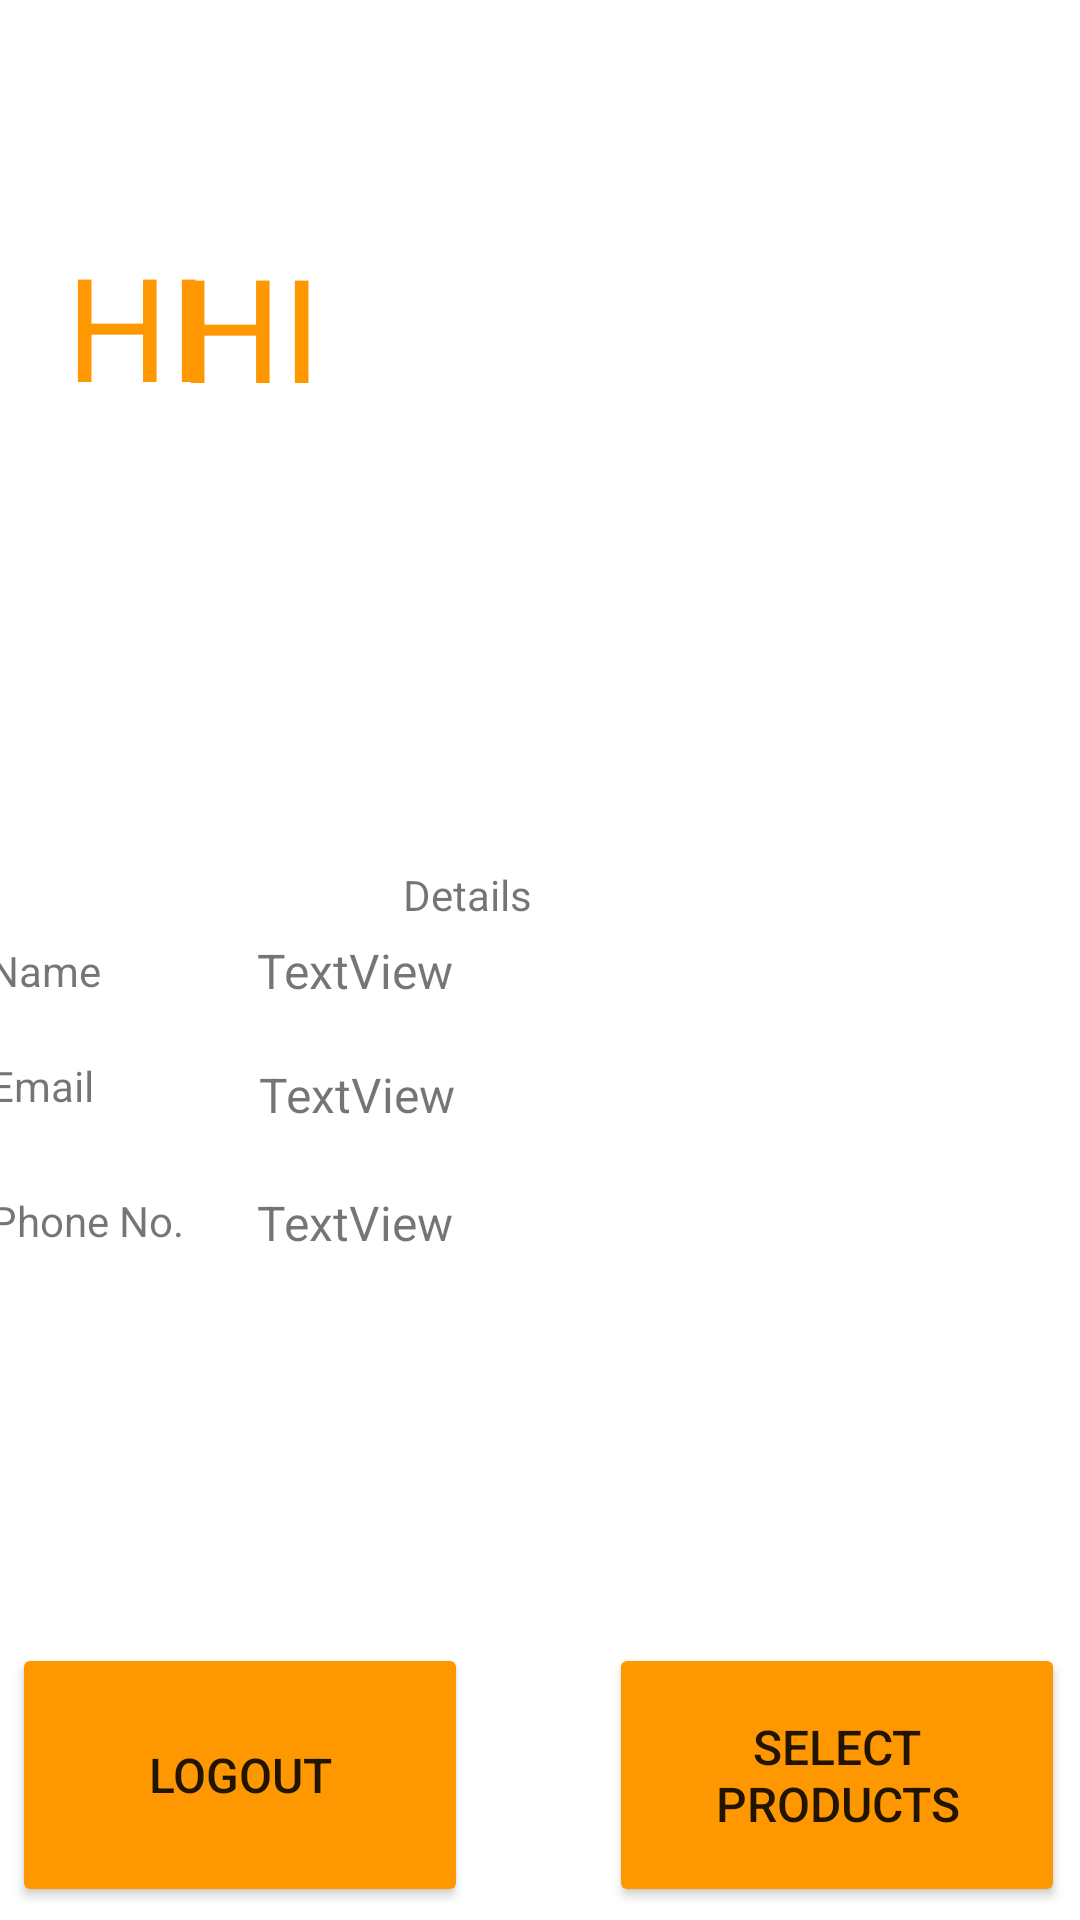

Produce the Android XML layout that renders to this screen, including the resource entries it uses.
<!-- AndroidManifest.xml: application theme Theme.LogEASEtics -->
<!-- res/layout/activity_user_welcome.xml -->
<?xml version="1.0" encoding="utf-8"?>
<androidx.constraintlayout.widget.ConstraintLayout xmlns:android="http://schemas.android.com/apk/res/android"
    xmlns:app="http://schemas.android.com/apk/res-auto"
    xmlns:tools="http://schemas.android.com/tools"
    android:layout_width="match_parent"
    android:layout_height="match_parent"
    android:background="@drawable/registeractivitylogeasetics"
    tools:context=".UserWelcome">

    <Button
        android:id="@+id/seeDestination"
        android:layout_width="152dp"
        android:layout_height="88dp"
        android:onClick="logout"
        android:text="LOGOUT"
        android:textSize="16sp"
        app:backgroundTint="#FF9800"
        app:layout_constraintBottom_toBottomOf="parent"
        app:layout_constraintEnd_toEndOf="parent"
        app:layout_constraintHorizontal_bias="0.019"
        app:layout_constraintStart_toStartOf="parent"
        app:layout_constraintTop_toTopOf="parent"
        app:layout_constraintVertical_bias="0.992" />

    <Button
        android:id="@+id/gotoDestination"
        android:layout_width="152dp"
        android:layout_height="88dp"
        android:onClick="goToProductsView"
        android:text="SELECT PRODUCTS"
        android:textSize="16sp"
        app:backgroundTint="#FF9800"
        app:layout_constraintBottom_toBottomOf="parent"
        app:layout_constraintEnd_toEndOf="parent"
        app:layout_constraintHorizontal_bias="0.976"
        app:layout_constraintStart_toStartOf="parent"
        app:layout_constraintTop_toTopOf="parent"
        app:layout_constraintVertical_bias="0.992"
        tools:ignore="OnClick" />

    <TextView
        android:id="@+id/HI"
        android:layout_width="69dp"
        android:layout_height="65dp"
        android:text="HI "
        android:textColor="#FF9800"
        android:textSize="48sp"
        app:layout_constraintBottom_toBottomOf="parent"
        app:layout_constraintEnd_toEndOf="parent"
        app:layout_constraintHorizontal_bias="0.076"
        app:layout_constraintStart_toStartOf="parent"
        app:layout_constraintTop_toTopOf="parent"
        app:layout_constraintVertical_bias="0.133" />

    <TextView
        android:id="@+id/productDisplay"
        android:layout_width="274dp"
        android:layout_height="64dp"
        android:text="HI "
        android:textColor="#FF9800"
        android:textSize="48sp"
        app:layout_constraintBottom_toBottomOf="parent"
        app:layout_constraintEnd_toEndOf="parent"
        app:layout_constraintHorizontal_bias="0.693"
        app:layout_constraintStart_toStartOf="parent"
        app:layout_constraintTop_toTopOf="parent"
        app:layout_constraintVertical_bias="0.133" />

    <TextView
        android:id="@+id/userName"
        android:layout_width="242dp"
        android:layout_height="47dp"
        android:text="TextView"
        android:textSize="16sp"
        app:layout_constraintBottom_toBottomOf="parent"
        app:layout_constraintEnd_toEndOf="parent"
        app:layout_constraintHorizontal_bias="0.727"
        app:layout_constraintStart_toStartOf="parent"
        app:layout_constraintTop_toTopOf="parent"
        app:layout_constraintVertical_bias="0.527" />

    <TextView
        android:id="@+id/userEmail"
        android:layout_width="240dp"
        android:layout_height="49dp"
        android:text="TextView"
        android:textSize="16sp"
        app:layout_constraintBottom_toBottomOf="parent"
        app:layout_constraintEnd_toEndOf="parent"
        app:layout_constraintHorizontal_bias="0.719"
        app:layout_constraintStart_toStartOf="parent"
        app:layout_constraintTop_toTopOf="parent"
        app:layout_constraintVertical_bias="0.599" />

    <TextView
        android:id="@+id/userphone"
        android:layout_width="242dp"
        android:layout_height="47dp"
        android:text="TextView"
        android:textSize="16sp"
        app:layout_constraintBottom_toBottomOf="parent"
        app:layout_constraintEnd_toEndOf="parent"
        app:layout_constraintHorizontal_bias="0.727"
        app:layout_constraintStart_toStartOf="parent"
        app:layout_constraintTop_toTopOf="parent"
        app:layout_constraintVertical_bias="0.669" />

    <TextView
        android:id="@+id/userDetails"
        android:layout_width="90dp"
        android:layout_height="30dp"
        android:text="Details"
        app:layout_constraintBottom_toBottomOf="parent"
        app:layout_constraintEnd_toEndOf="parent"
        app:layout_constraintHorizontal_bias="0.498"
        app:layout_constraintStart_toStartOf="parent"
        app:layout_constraintTop_toTopOf="parent"
        app:layout_constraintVertical_bias="0.473" />

    <TextView
        android:id="@+id/productDisplayProduct"
        android:layout_width="94dp"
        android:layout_height="44dp"
        android:text="Name"
        app:layout_constraintBottom_toBottomOf="parent"
        app:layout_constraintEnd_toStartOf="@+id/userName"
        app:layout_constraintStart_toStartOf="parent"
        app:layout_constraintTop_toTopOf="parent"
        app:layout_constraintVertical_bias="0.527" />

    <TextView
        android:id="@+id/sourceDisplayProducts"
        android:layout_width="94dp"
        android:layout_height="43dp"
        android:text="Email"
        app:layout_constraintBottom_toBottomOf="parent"
        app:layout_constraintEnd_toStartOf="@+id/userEmail"
        app:layout_constraintStart_toStartOf="parent"
        app:layout_constraintTop_toTopOf="parent"
        app:layout_constraintVertical_bias="0.59" />

    <TextView
        android:id="@+id/destinationDisplayProducts"
        android:layout_width="93dp"
        android:layout_height="39dp"
        android:text="Phone No."
        app:layout_constraintBottom_toBottomOf="parent"
        app:layout_constraintEnd_toStartOf="@+id/userphone"
        app:layout_constraintStart_toStartOf="parent"
        app:layout_constraintTop_toTopOf="parent"
        app:layout_constraintVertical_bias="0.661" />

    <ImageView
        android:id="@+id/imageView2"
        android:layout_width="161dp"
        android:layout_height="138dp"
        app:layout_constraintBottom_toBottomOf="parent"
        app:layout_constraintEnd_toEndOf="parent"
        app:layout_constraintHorizontal_bias="0.492"
        app:layout_constraintStart_toStartOf="parent"
        app:layout_constraintTop_toTopOf="parent"
        app:layout_constraintVertical_bias="0.296"
        app:srcCompat="@drawable/user" />
</androidx.constraintlayout.widget.ConstraintLayout>
<!-- resources referenced by this layout -->
<resources>
  <style name="Theme.LogEASEtics" parent="Theme.MaterialComponents.DayNight.DarkActionBar">
          
          <item name="colorPrimary">@color/purple_500</item>
          <item name="colorPrimaryVariant">@color/purple_700</item>
          <item name="colorOnPrimary">@color/white</item>
          
          <item name="colorSecondary">@color/teal_200</item>
          <item name="colorSecondaryVariant">@color/teal_700</item>
          <item name="colorOnSecondary">@color/black</item>
          
          <item name="android:statusBarColor" tools:targetApi="l">?attr/colorPrimaryVariant</item>
          
      </style>
  <!-- not gathered from this repository: default colours our renderer supplied (Android Studio template values) -->
  <color name="purple_500">#FF6200EE</color>
  <color name="purple_700">#FF3700B3</color>
  <color name="teal_200">#FF03DAC5</color>
  <color name="teal_700">#FF018786</color>
  <color name="black">#FF000000</color>
  <color name="white">#FFFFFFFF</color>
</resources>
